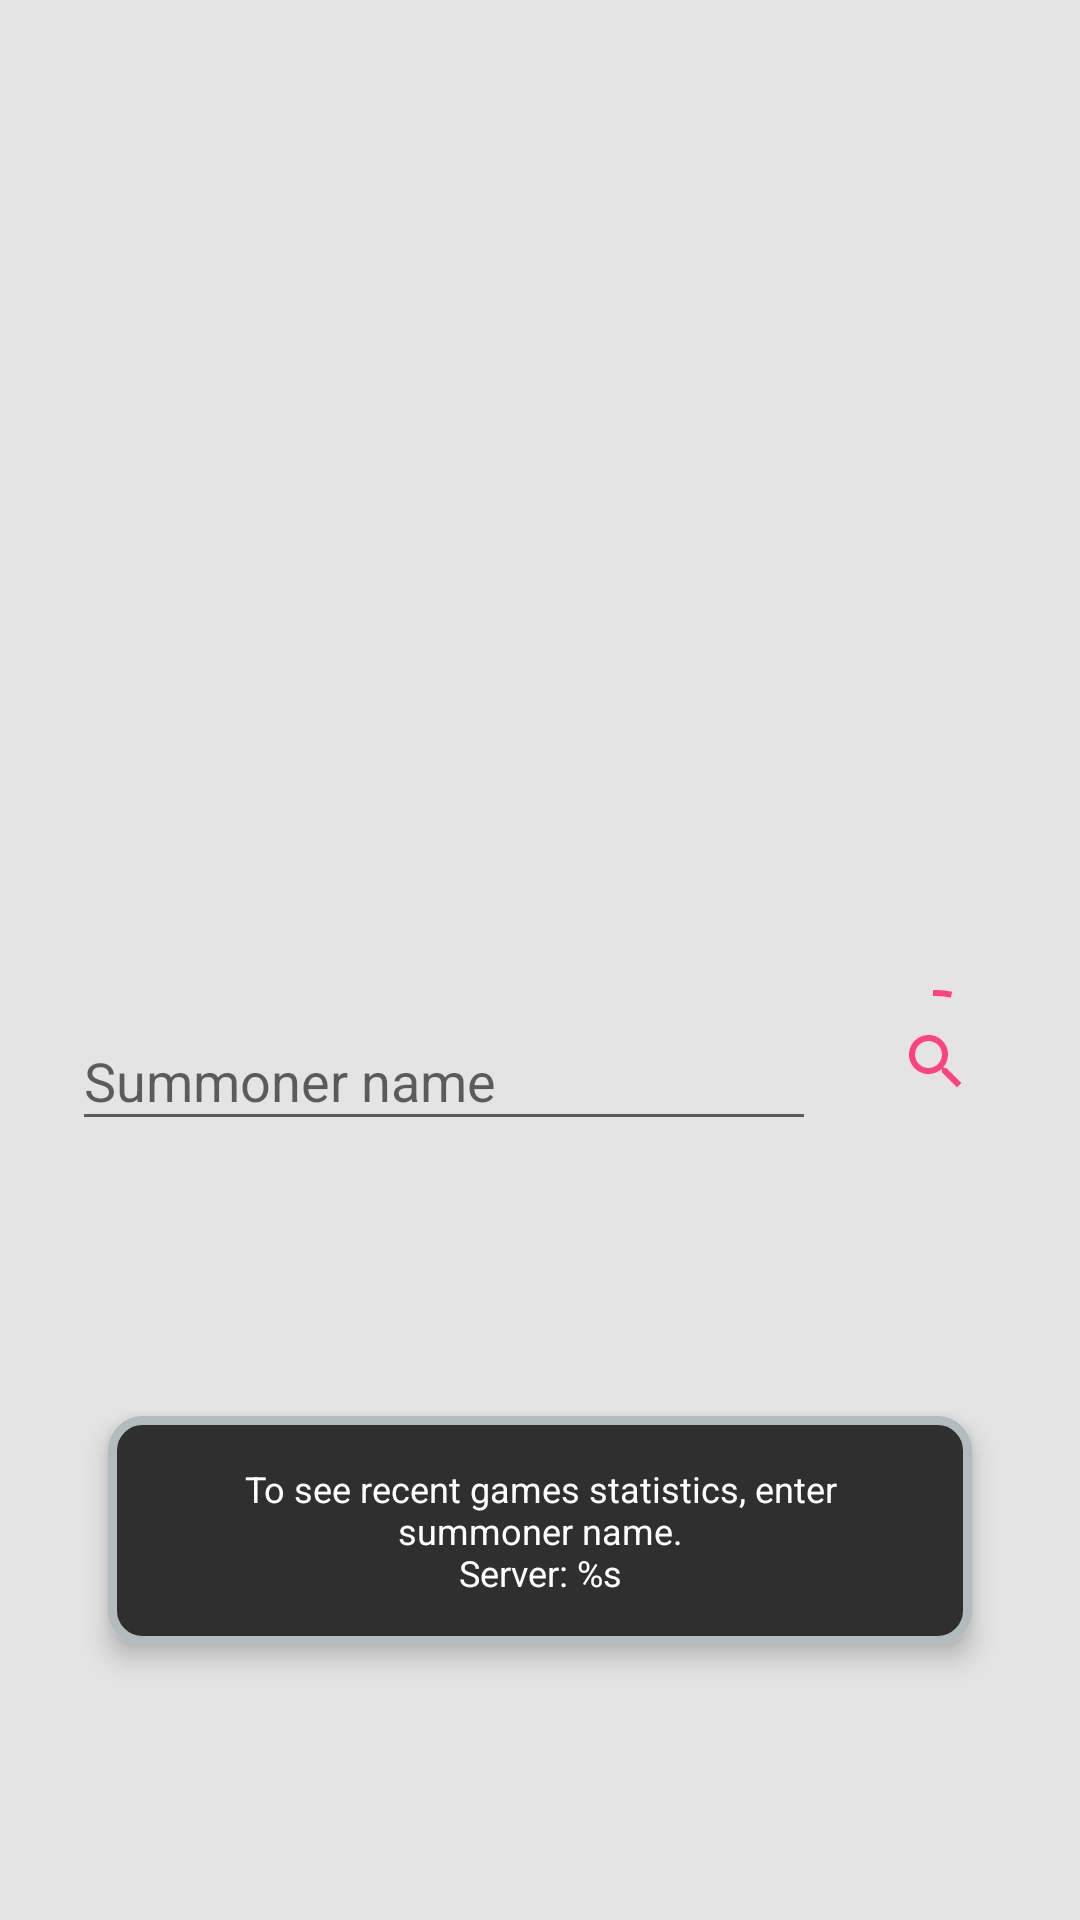

This screen was rendered from an Android layout file. Write that file and the resources it references.
<!-- AndroidManifest.xml: application theme AppTheme -->
<!-- res/layout/home_fragment.xml -->
<?xml version="1.0" encoding="utf-8"?>
<LinearLayout xmlns:android="http://schemas.android.com/apk/res/android"
    xmlns:tools="http://schemas.android.com/tools"
    android:layout_width="match_parent"
    android:layout_height="match_parent"
    android:background="@color/home_background"
    android:orientation="vertical">

    <LinearLayout
        android:layout_width="wrap_content"
        android:layout_height="0dp"
        android:layout_weight="2"
        android:orientation="vertical"
        android:paddingTop="24dp">

        <ImageView
            android:layout_width="wrap_content"
            android:layout_height="wrap_content"
            android:contentDescription="@string/main_header_image"
            android:src="@drawable/ic_ezreal" />

    </LinearLayout>

    <LinearLayout
        android:layout_width="match_parent"
        android:layout_height="0dp"
        android:layout_weight="2"
        android:focusableInTouchMode="true"
        android:gravity="center_horizontal"
        android:orientation="vertical">

        <LinearLayout
            android:layout_width="match_parent"
            android:layout_height="wrap_content"
            android:layout_marginTop="8dp"
            android:focusableInTouchMode="true"
            android:gravity="center_vertical"
            android:orientation="horizontal"
            android:paddingEnd="24dp"
            android:paddingStart="24dp">

            <android.support.design.widget.TextInputLayout
                android:layout_width="0dp"
                android:layout_height="wrap_content"
                android:layout_weight="1">

                <android.support.design.widget.TextInputEditText
                    android:id="@+id/summoner_input"
                    android:layout_width="match_parent"
                    android:layout_height="wrap_content"
                    android:hint="@string/summoner_name_hint"
                    android:textColorHint="@color/colorPrimary" />

            </android.support.design.widget.TextInputLayout>

            <ImageView
                android:id="@+id/search"
                android:layout_width="wrap_content"
                android:layout_height="wrap_content"
                android:layout_marginStart="16dp"
                android:contentDescription="@string/search_for_summoner"
                android:src="@drawable/search_animation"
                tools:context=".main.MainActivity" />

        </LinearLayout>

        <LinearLayout
            android:layout_width="match_parent"
            android:layout_height="match_parent"
            android:gravity="center"
            android:orientation="vertical">

            <TextView
                style="@style/Base.TextAppearance.AppCompat.Caption"
                android:layout_width="match_parent"
                android:layout_height="wrap_content"
                android:layout_marginEnd="36dp"
                android:layout_marginStart="36dp"
                android:background="@drawable/main_screen_hint_background"
                android:elevation="5dp"
                android:gravity="center"
                android:padding="16dp"
                android:text="@string/main_screen_subtitle"
                android:textColor="@color/white" />

        </LinearLayout>

    </LinearLayout>

</LinearLayout>
<!-- resources referenced by this layout -->
<resources>
  <color name="colorPrimary">#3F51B5</color>
  <color name="home_background">#e4e4e4</color>
  <color name="white">#ffffff</color>
  <!-- drawable main_screen_hint_background (drawable) -->
  <?xml version="1.0" encoding="UTF-8"?>
  <shape xmlns:android="http://schemas.android.com/apk/res/android">
      <solid android:color="@color/gray" />
      <stroke
          android:width="3dip"
          android:color="#B1BCBE" />
      <corners android:radius="10dip" />
      <padding
          android:bottom="0dip"
          android:left="0dip"
          android:right="0dip"
          android:top="0dip" />
  </shape>
  <!-- drawable search_animation (drawable) -->
  <?xml version="1.0" encoding="utf-8"?>
  <animated-vector xmlns:android="http://schemas.android.com/apk/res/android"
      android:drawable="@drawable/progress_bar_vector">
  
      <target
          android:name="progressBar"
          android:animation="@animator/progress_bar_animation" />
  
      <target
          android:name="progressBarContainer"
          android:animation="@animator/progress_bar_container_animation" />
  
  </animated-vector>
  <string name="main_header_image">Header image</string>
  <string name="main_screen_subtitle" formatted="false">To see recent games statistics, enter summoner name.\nServer: %s</string>
  <string name="search_for_summoner">Search for summoner</string>
  <string name="summoner_name_hint">Summoner name</string>
  <style name="AppTheme" parent="Theme.AppCompat.Light.NoActionBar">
          
          <item name="colorPrimary">@color/colorPrimary</item>
          <item name="colorPrimaryDark">@color/colorPrimaryDark</item>
          <item name="colorAccent">@color/colorAccent</item>
          <item name="android:windowBackground">@null</item>
      </style>
  <color name="gray">#302f2f</color>
  <!-- drawable progress_bar_vector (drawable) -->
  <?xml version="1.0" encoding="utf-8"?>
  <vector xmlns:android="http://schemas.android.com/apk/res/android"
      android:width="48dp"
      android:height="48dp"
      android:tint="@color/colorAccent"
      android:viewportHeight="48"
      android:viewportWidth="48">
      <group
          android:name="progressBarContainer"
          android:translateX="24"
          android:translateY="24">
          <path
              android:name="progressBar"
              android:fillColor="@android:color/transparent"
              android:pathData="M0,0 m 0,-23 a 23,23 0 1,1 0,46 a 23,23 0 1,1 0,-46"
              android:strokeColor="@android:color/white"
              android:strokeLineCap="square"
              android:strokeLineJoin="miter"
              android:strokeWidth="2"
              android:trimPathEnd="0"
              android:trimPathStart="0" />
      </group>
  
      <group
          android:name="search"
          android:width="24dp"
          android:height="24dp"
          android:translateX="12"
          android:translateY="12">
          <path
              android:name="search"
              android:fillColor="#353a58"
              android:pathData="M15.5,14h-0.79l-0.28,-0.27C15.41,12.59 16,11.11 16,9.5 16,5.91 13.09,3 9.5,3S3,5.91 3,9.5 5.91,16 9.5,16c1.61,0 3.09,-0.59 4.23,-1.57l0.27,0.28v0.79l5,4.99L20.49,19l-4.99,-5zM9.5,14C7.01,14 5,11.99 5,9.5S7.01,5 9.5,5 14,7.01 14,9.5 11.99,14 9.5,14z" />
      </group>
  </vector>
  <color name="colorPrimaryDark">#303F9F</color>
  <color name="colorAccent">#FF4081</color>
</resources>
